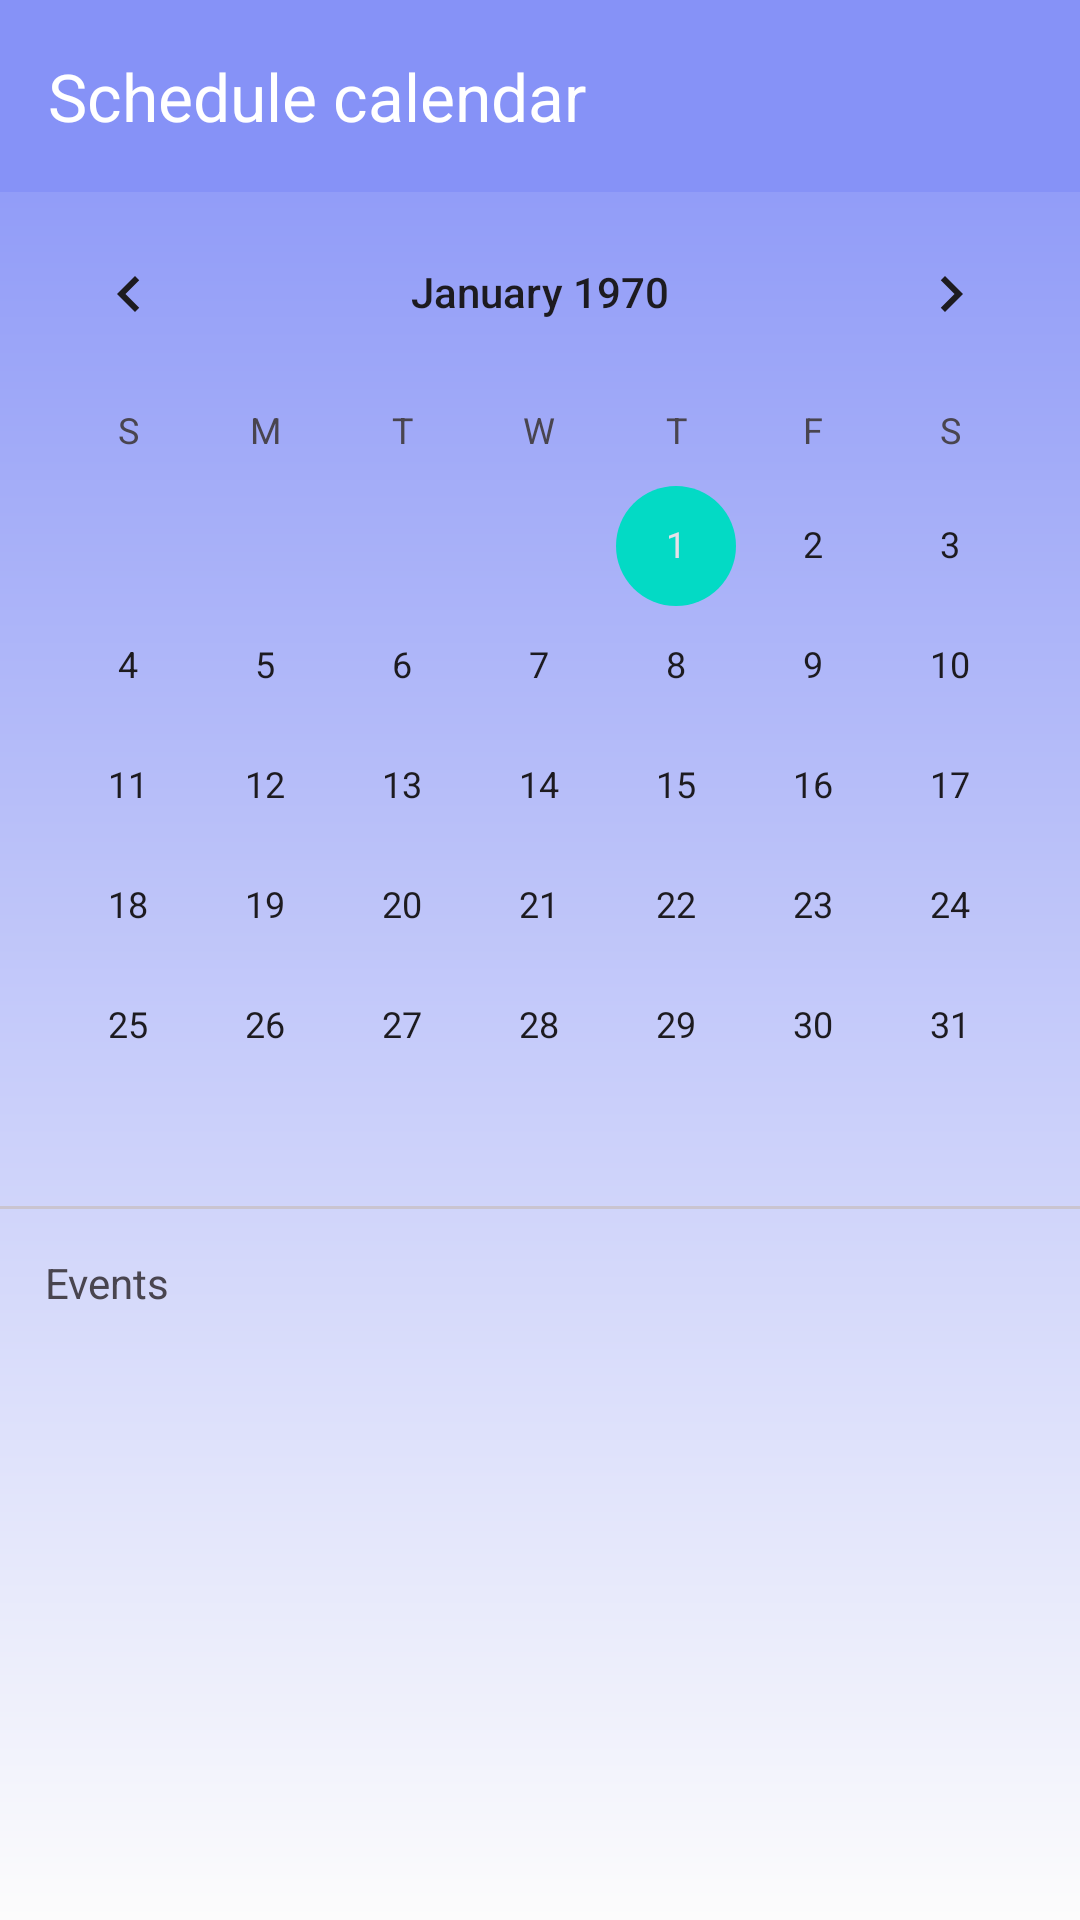

The Android layout XML behind this screen, and the referenced resources:
<!-- AndroidManifest.xml: application theme Theme.MePlanner -->
<!-- res/layout/activity_schedule_calendar.xml -->
<?xml version="1.0" encoding="utf-8"?>
<LinearLayout xmlns:android="http://schemas.android.com/apk/res/android"
    xmlns:app="http://schemas.android.com/apk/res-auto"
    xmlns:tools="http://schemas.android.com/tools"
    android:layout_width="match_parent"
    android:layout_height="match_parent"
    android:orientation="vertical"
    android:background="@drawable/back_ground2"
    tools:context=".calendar.ScheduleCalendar">

    <com.google.android.material.appbar.MaterialToolbar
        android:layout_width="match_parent"
        android:layout_height="wrap_content"
        android:id="@+id/calendartoolbar"
        android:background="#8692f7"
        app:title="Schedule calendar"
        android:layout_alignParentTop="true"
        android:theme="@style/ThemeOverlay.AppCompat.Dark.ActionBar"/>

    <CalendarView
        android:layout_width="match_parent"
        android:layout_height="wrap_content"
        android:id="@+id/calendarView"/>

    <com.google.android.material.divider.MaterialDivider
        android:layout_width="match_parent"
        android:layout_height="1dp"/>
    <TextView
        android:layout_width="match_parent"
        android:layout_height="wrap_content"
        android:text="Events"
        android:layout_marginTop="15dp"
        android:layout_marginLeft="15dp"/>
    <ListView
        android:layout_width="match_parent"
        android:layout_height="200dp"
        android:layout_marginTop="10dp"
        android:id="@+id/eventList"/>

    <LinearLayout
        android:layout_width="match_parent"
        android:layout_height="match_parent"
        android:layout_weight="1"
        android:orientation="horizontal"
        android:gravity="bottom"
        android:layout_marginBottom="20dp">

        <EditText
            android:layout_width="wrap_content"
            android:layout_height="wrap_content"
            android:layout_weight="1"
            android:id="@+id/event"
            android:layout_marginLeft="10dp"
            android:hint="Enter event name"/>
        <Button
            android:layout_width="wrap_content"
            android:layout_height="wrap_content"
            android:text="Add event"
            android:layout_marginLeft="10dp"
            android:backgroundTint="#8692f7"
            android:layout_marginRight="10dp"
            android:id="@+id/addEvent"/>
    </LinearLayout>
</LinearLayout>
<!-- resources referenced by this layout -->
<resources>
  <!-- drawable back_ground2 (drawable) -->
  <?xml version="1.0" encoding="utf-8"?>
  <shape xmlns:android="http://schemas.android.com/apk/res/android">
      <gradient android:type="linear" android:angle="100"
          android:startColor="#8692f7" android:endColor="#FCFCFC"/>
  </shape>
  <style name="Theme.MePlanner" parent="Base.Theme.MePlanner">
      <item name="cornerFamily">rounded</item>
      <item name="cornerSize">50%</item>
      </style>
  <style name="Base.Theme.MePlanner" parent="Theme.Material3.DayNight.NoActionBar">
          
          
          <item name="colorPrimary">@color/lavender</item>
          <item name="colorPrimaryVariant">@color/lavender</item>
          <item name="colorOnPrimary">@color/white</item>
          
          <item name="colorSecondary">@color/teal_200</item>
          <item name="colorSecondaryVariant">@color/teal_700</item>
          <item name="colorOnSecondary">@color/black</item>
          
          <item name="android:statusBarColor">?attr/colorPrimaryVariant</item>
          
      </style>
  <color name="lavender">#8692f7</color>
  <color name="white">#FFFFFFFF</color>
  <color name="teal_200">#FF03DAC5</color>
  <color name="teal_700">#FF018786</color>
  <color name="black">#FF000000</color>
</resources>
